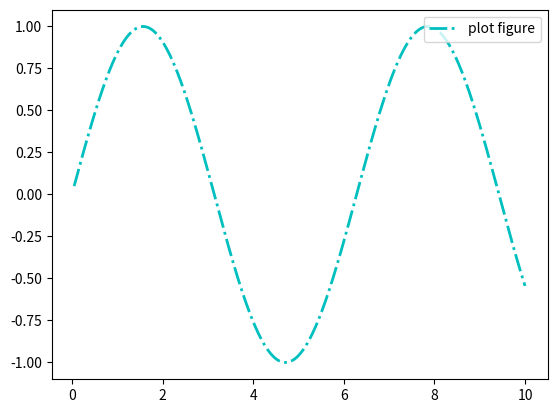

Source code (Python):
import matplotlib.pyplot as plt
import numpy as np

x = np.linspace(0.05, 10, 1000)
y = np.sin(x)

plt.plot(x, y, ls="-.", lw=2, c="c", label="plot figure")

plt.legend()

#plt.legend(loc="lower left")
#plt.legend(loc="upper left")
plt.legend(loc="upper right")

plt.show()
